Run: headless pygame with SDL's dummy video driver; simulated clock (each Clock.tick advances the game by its frame time, no real sleeping); random seed 0; keys injected as events and as key.get_pressed() state; no mouse input.
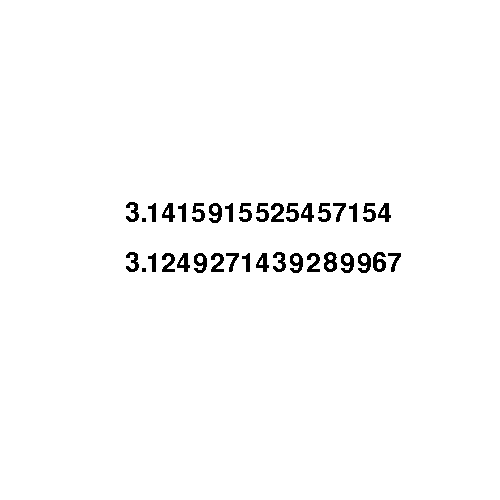
Frame 1 of 4 · flips 1–60 · no input
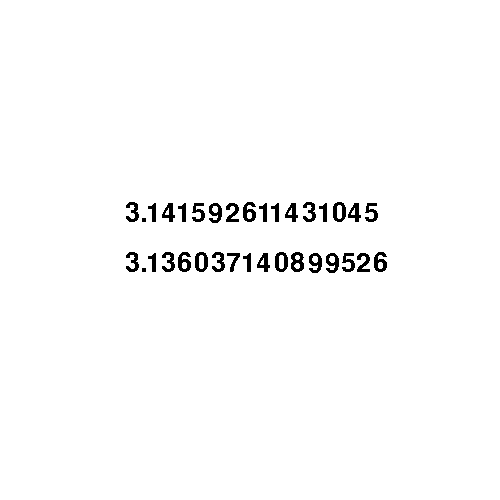
Frame 2 of 4 · flips 61–180 · tapped SPACE, RETURN · held RIGHT (→), D
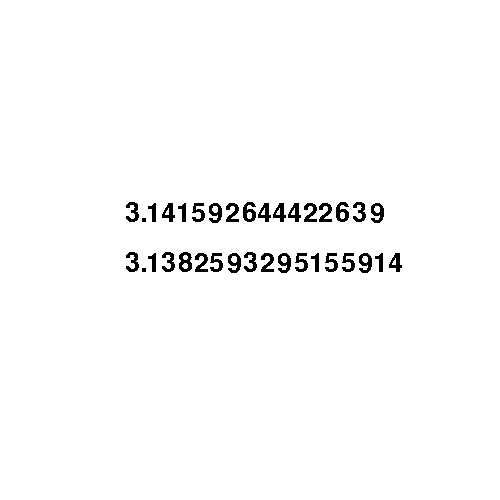
Frame 3 of 4 · flips 181–300 · held DOWN (↓), S
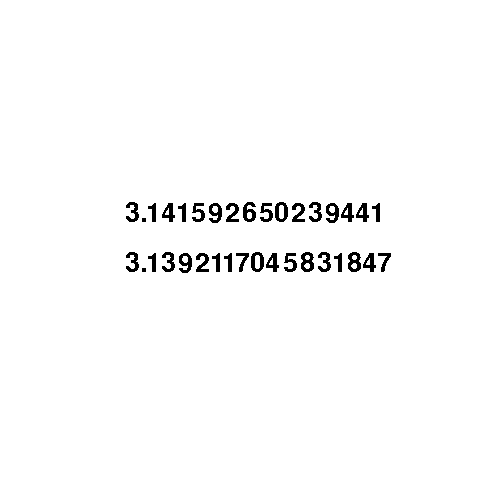
Frame 4 of 4 · flips 301–420 · held LEFT (←), A, UP (↑), W

The pygame program that drew these frames:

import pygame
import time
pygame.init()

white = (255, 255, 255)
black = (0, 0, 0)
size = 500, 500
my_font = pygame.font.Font(None, 40)

screen = pygame.display.set_mode(size)
pygame.display.set_caption("Pi-Leibniz approximation")
screen.fill(white)

_pi_leib_ = 0
_i_ = 1
_j_ = 1

_pi_nak_ = 3
_a_ = 2
_b_ = 3
_c_ = 4


def pi_leibniz(i, j, pi):
    if j % 2 == 0:
        pi -= (4/i)
    else:
        pi += (4/i)
    return pi


def pi_nakahita(a, b, c, j, pi):
    if j % 2 == 0:
        pi -= (4/(a * b * c))
    else:
        pi += (4/(a * b * c))
    return pi


while True:
    # function for Pygame updating the screen
    for event in pygame.event.get():
        if event.type == pygame.QUIT:
            pygame.quit()
            quit()

    _pi_leib_ = pi_leibniz(_i_, _j_, _pi_leib_)
    _pi_nak_ = pi_nakahita(_a_, _b_, _c_, _j_, _pi_nak_)

    screen.fill(white)
    label = my_font.render(str(_pi_leib_), 0, black)
    screen.blit(label, ((size[0]/2)-125, size[1]/2))
    label2 = my_font.render(str(_pi_nak_), 0, black)
    screen.blit(label2, ((size[0] / 2) - 125, (size[1] / 2) - 50))

    _i_ += 2
    _j_ += 1

    _a_ += 2
    _b_ += 2
    _c_ += 2

    pygame.display.update()
